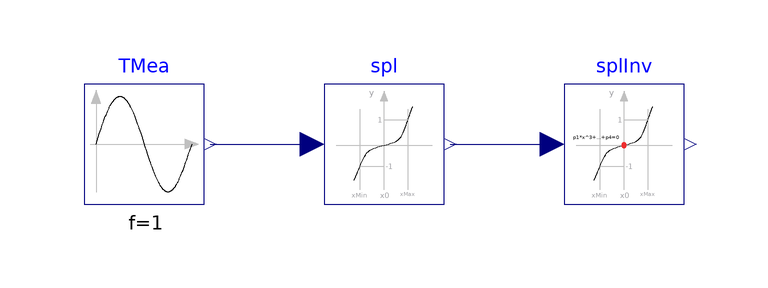

Above is the diagram view of the following Modelica model: its components placed by their Placement annotations and its connect equations drawn as lines.

model CubicHermiteWithInverse
  "Test problem for cubic hermite splines with the inverse"
  extends Modelica.Icons.Example;
  BICEPS.Utilities.Math.CubicHermite spl(
    xMin=spl.x0 - 1.5,
    xMax=spl.x0 + 2.5,
    x0=273.15 + 20)          "Spline function"
    annotation (Placement(transformation(extent={{0,0},{20,20}})));
  Modelica.Blocks.Sources.Sine TMea(
    amplitude=3,
    freqHz(displayUnit="Hz") = 1,
    offset=273.15 + 20) "Measured temperature"
    annotation (Placement(transformation(extent={{-40,0},{-20,20}})));
  BICEPS.Utilities.Math.CubicHermiteInverse splInv(
    xMin=spl.xMin,
    xMax=spl.xMax,
    x0=spl.x0) "Inverse spline"
    annotation (Placement(transformation(extent={{40,0},{60,20}})));
equation
  connect(TMea.y, spl.x)
    annotation (Line(points={{-19,10},{-2,10}}, color={0,0,127}));
  connect(spl.y, splInv.y)
    annotation (Line(points={{21,10},{38,10}}, color={0,0,127}));
  annotation (Icon(coordinateSystem(preserveAspectRatio=false)), Diagram(
        coordinateSystem(preserveAspectRatio=false)),
    __Dymola_Commands(
      file="modelica://BICEPS/Resources/Scripts/Dymola/Utilities/Math/Examples/CubicHermiteWithInverse.mos"
      "Simulate and plot"),
    experiment(
      StopTime=1,
      Tolerance=1e-06,
      __Dymola_Algorithm="Dassl"));
end CubicHermiteWithInverse;